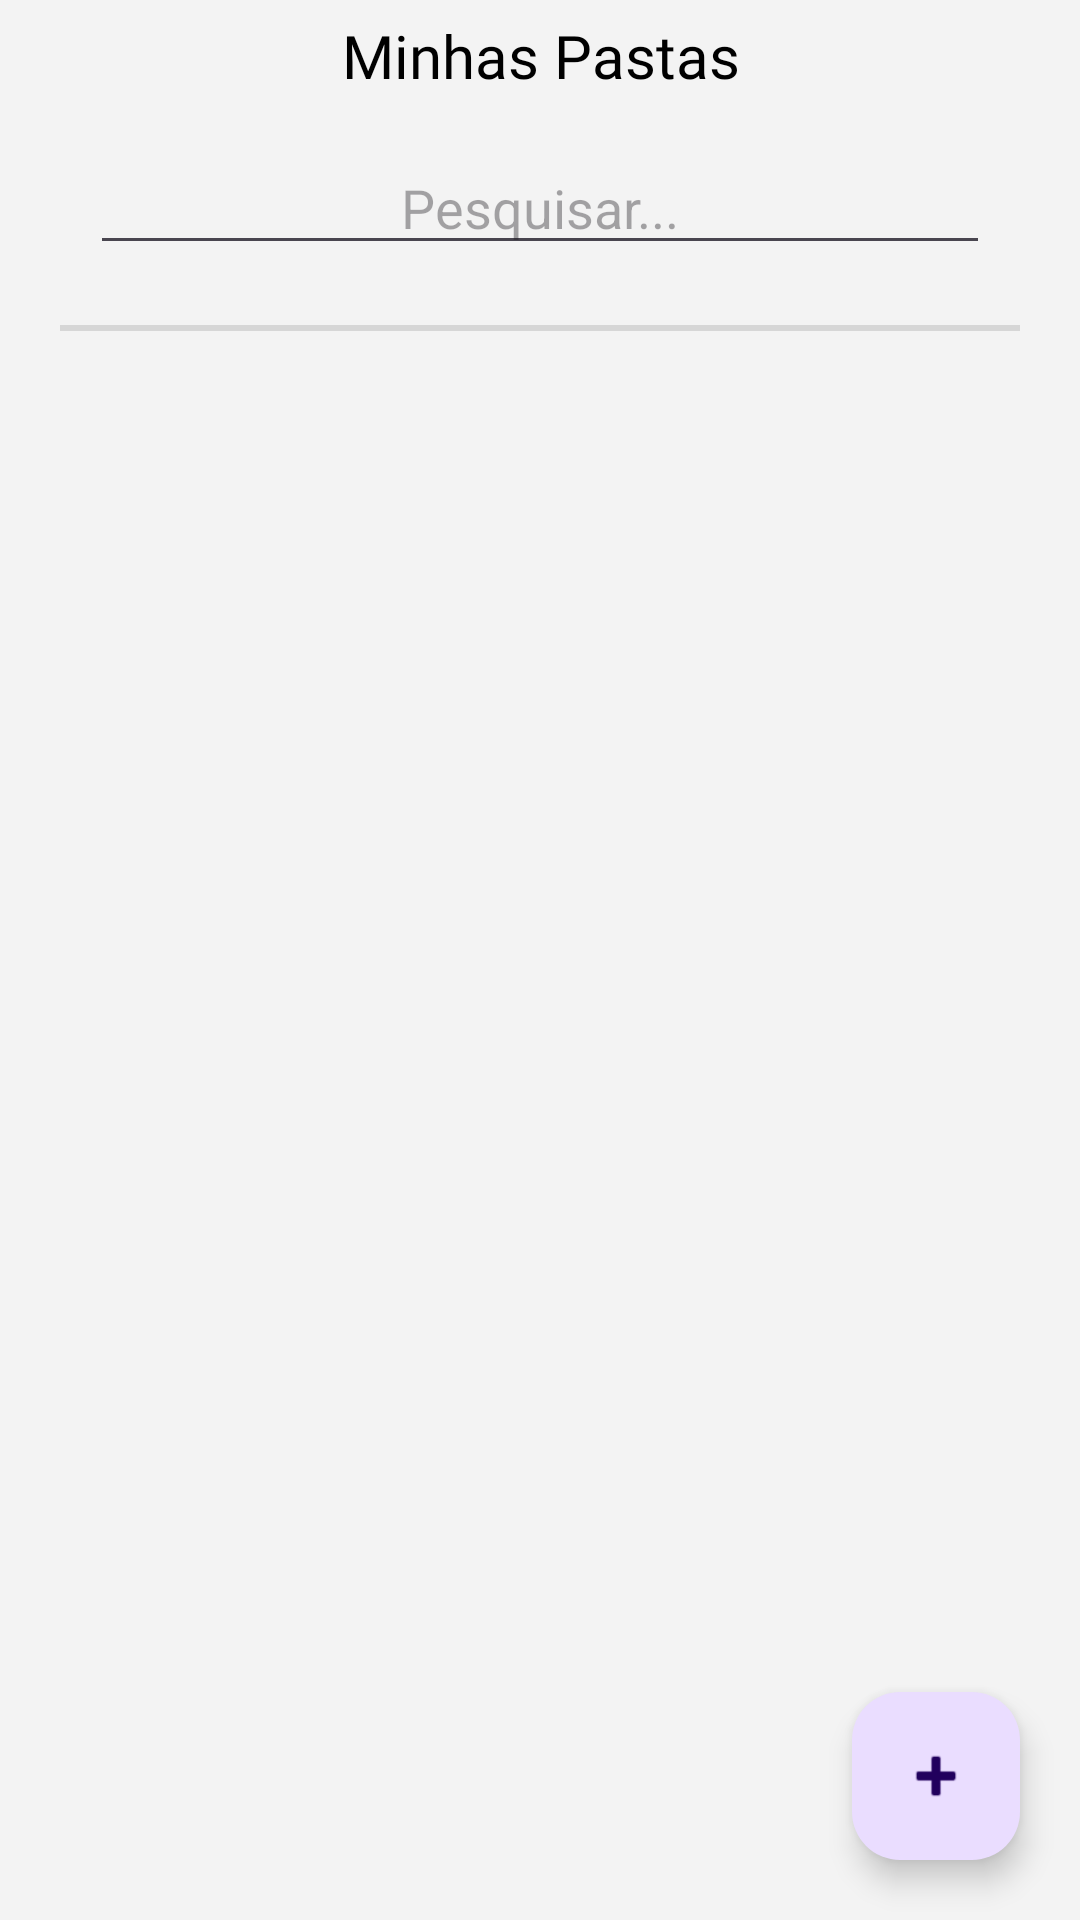

Write the Android layout XML for this screen, with the resource values it uses.
<!-- AndroidManifest.xml: application theme Theme.UniforBiblioteca -->
<!-- res/layout/fragment_pastas.xml -->
<?xml version="1.0" encoding="utf-8"?>
<androidx.constraintlayout.widget.ConstraintLayout xmlns:android="http://schemas.android.com/apk/res/android"
    xmlns:app="http://schemas.android.com/apk/res-auto"
    xmlns:tools="http://schemas.android.com/tools"
    android:layout_width="match_parent"
    android:layout_height="match_parent"
    android:background="@color/background"
    android:orientation="vertical"
    tools:context=".PastasFragment">

    <LinearLayout
        android:id="@+id/linearLayout"
        android:layout_width="match_parent"
        android:layout_height="match_parent"
        android:orientation="vertical">

        <TextView
            android:id="@+id/textView14"
            android:layout_width="match_parent"
            android:layout_height="wrap_content"
            android:gravity="center"
            android:text="Minhas Pastas"
            android:layout_marginBottom="5dp"
            android:layout_marginTop="5dp"
            style="@style/ScreenTitleText" />

        <EditText
            android:id="@+id/pesquisarPastas"
            android:layout_width="300dp"
            android:layout_height="wrap_content"
            android:layout_gravity="center"
            android:layout_marginTop="10dp"
            android:ems="10"
            android:gravity="center"
            android:hint="Pesquisar..."
            android:inputType="text" />


        <View
            android:id="@+id/divider4"
            android:layout_width="match_parent"
            android:layout_height="2dp"
            android:layout_gravity="center"
            android:layout_margin="20dp"
            android:background="?android:attr/listDivider"
            android:backgroundTint="@color/black"
            android:foregroundGravity="center" />

        <androidx.recyclerview.widget.RecyclerView
            android:id="@+id/pastasRecyclerView"
            android:layout_width="match_parent"
            android:layout_height="match_parent" />
    </LinearLayout>

    <com.google.android.material.floatingactionbutton.FloatingActionButton
        android:id="@+id/novaPasta"
        android:layout_width="wrap_content"
        android:layout_height="wrap_content"
        android:layout_marginEnd="20dp"
        android:layout_marginBottom="20dp"
        android:clickable="true"
        android:src="@android:drawable/ic_input_add"
        app:layout_constraintBottom_toBottomOf="parent"
        app:layout_constraintEnd_toEndOf="parent" />

</androidx.constraintlayout.widget.ConstraintLayout>
<!-- resources referenced by this layout -->
<resources>
  <color name="background">#f3f3f3</color>
  <color name="black">#FF000000</color>
  <style name="ScreenTitleText">
          <item name="android:fontFamily">@font/tt_neoris_trial_hairline</item>
          <item name="android:textColor">@color/primary_text_color</item>
          <item name="android:textSize">@dimen/font_large</item>
          <item name="android:layout_gravity">center</item>
          <item name="android:layout_marginEnd">10dp</item>
          <item name="android:layout_marginStart">10dp</item>
          <item name="android:layout_marginTop">20dp</item>
          <item name="android:gravity">center</item>
          <item name="android:layout_marginBottom">20dp</item>
      </style>
  <style name="Theme.UniforBiblioteca" parent="Base.Theme.UniforBiblioteca" />
  <color name="primary_text_color">#FF000000</color>
  <dimen name="font_large">20sp</dimen>
  <style name="Base.Theme.UniforBiblioteca" parent="Theme.Material3.DayNight.NoActionBar">
          
          
      </style>
</resources>
